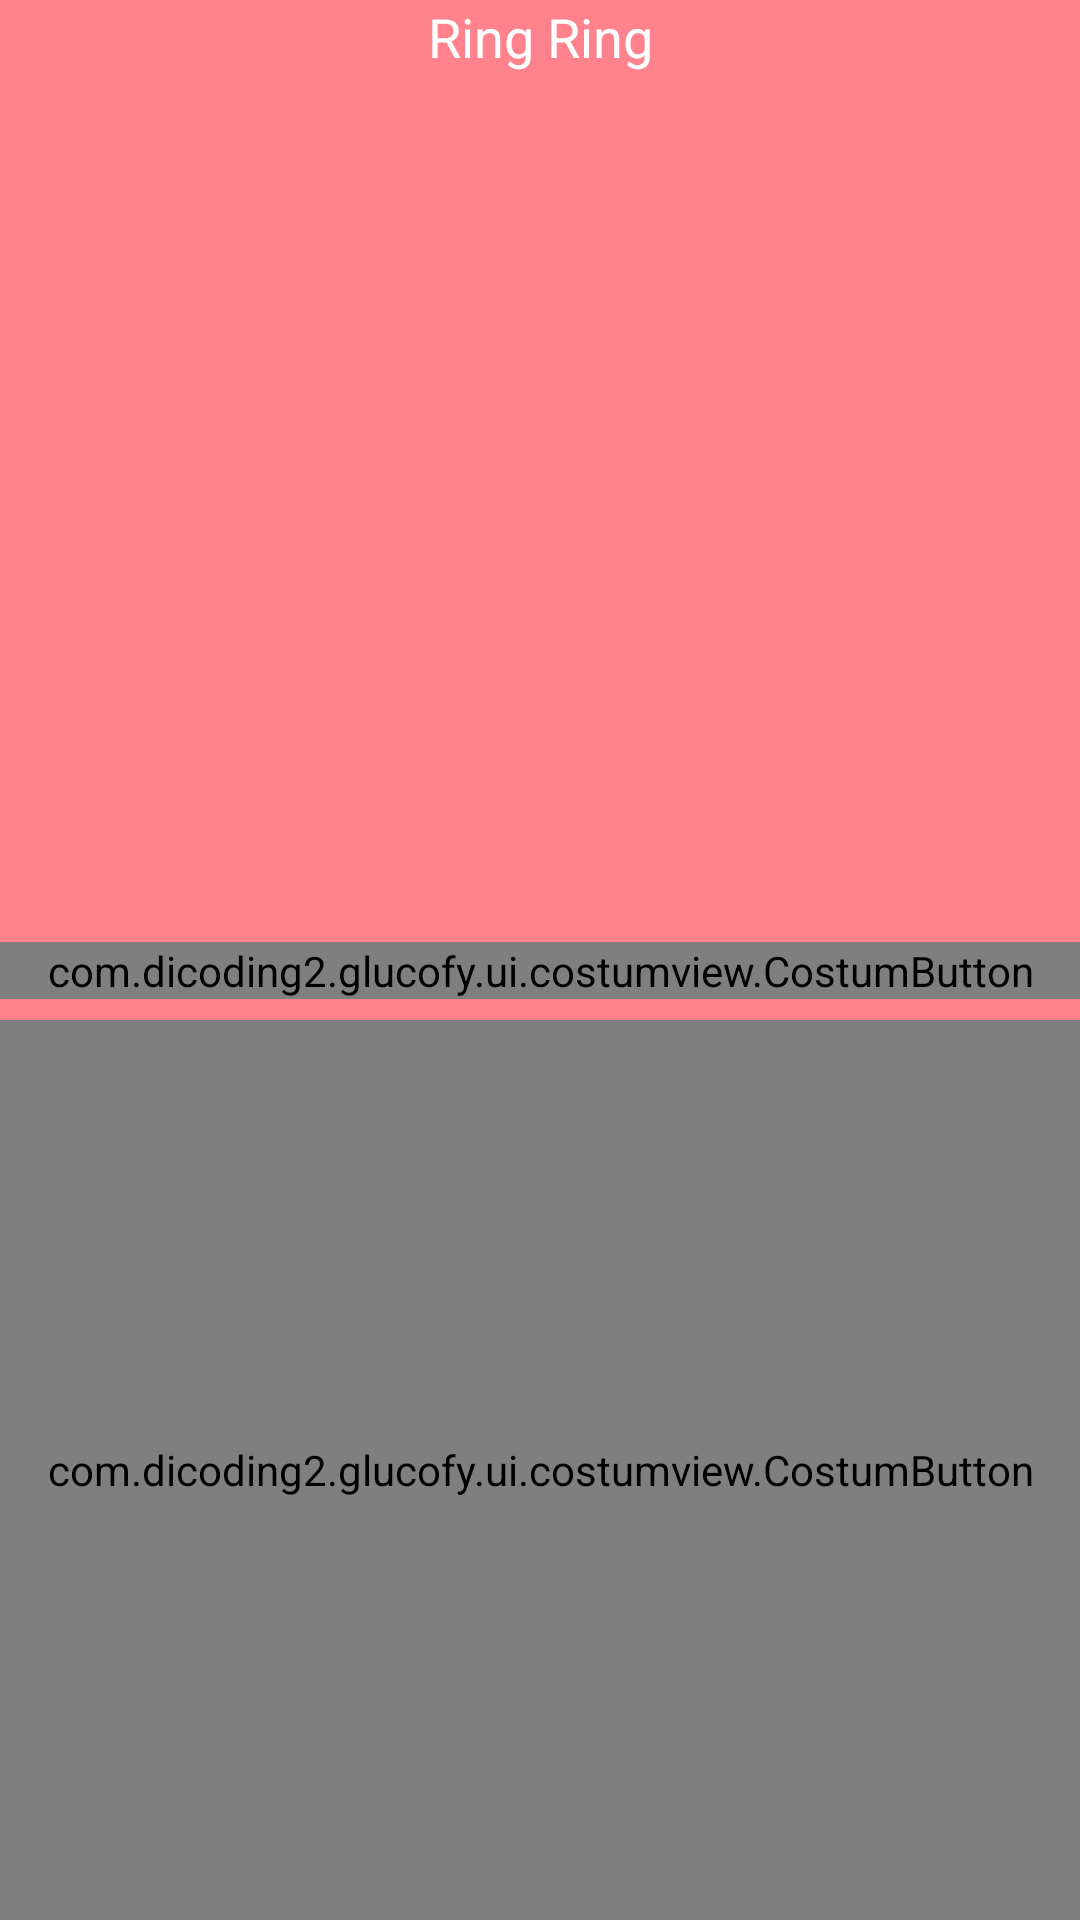

Write the Android layout XML for this screen, with the resource values it uses.
<!-- AndroidManifest.xml: application theme Theme.Glucofy -->
<!-- res/layout/activity_ring.xml -->
<?xml version="1.0" encoding="utf-8"?>
<androidx.constraintlayout.widget.ConstraintLayout xmlns:android="http://schemas.android.com/apk/res/android"
    xmlns:app="http://schemas.android.com/apk/res-auto"
    xmlns:tools="http://schemas.android.com/tools"
    android:background="@color/red_300"
    android:id="@+id/linearLayout"
    android:layout_width="match_parent"
    android:layout_height="match_parent"
    tools:context=".ui.alarm.RingActivity">

    <TextView
        android:id="@+id/textView"
        android:layout_width="0dp"
        android:layout_height="wrap_content"
        android:text="Ring Ring"
        android:textAlignment="center"
        android:textColor="@color/white"
        android:textAppearance="@style/TextAppearance.AppCompat.Medium"
        app:layout_constraintEnd_toEndOf="parent"
        app:layout_constraintStart_toStartOf="parent"
        app:layout_constraintTop_toTopOf="parent" />

    <ImageView
        android:id="@+id/activity_ring_clock"
        android:layout_width="300dp"
        android:layout_height="300dp"
        app:layout_constraintBottom_toTopOf="@+id/activity_ring_dismiss"
        app:layout_constraintEnd_toEndOf="parent"
        app:layout_constraintStart_toStartOf="parent"
        app:layout_constraintTop_toBottomOf="@+id/textView"
        app:srcCompat="@drawable/ic_alarm_white_24dp"
        />

    <com.dicoding2.glucofy.ui.costumview.CostumButton
        android:id="@+id/activity_ring_dismiss"
        android:layout_width="0dp"
        android:layout_height="wrap_content"
        android:text="Dismiss"
        android:layout_marginBottom="7dp"
        android:textColor="@color/white"
        app:layout_constraintBottom_toTopOf="@+id/activity_ring_snooze"
        app:layout_constraintEnd_toEndOf="parent"
        app:layout_constraintStart_toStartOf="parent" />

    <com.dicoding2.glucofy.ui.costumview.CostumButton
        android:id="@+id/activity_ring_snooze"
        android:layout_width="0dp"
        android:layout_height="300dp"
        android:text="Snooze"
        android:textColor="@color/white"
        app:layout_constraintBottom_toBottomOf="parent"
        app:layout_constraintEnd_toEndOf="parent"
        app:layout_constraintStart_toStartOf="parent" />

</androidx.constraintlayout.widget.ConstraintLayout>
<!-- resources referenced by this layout -->
<resources>
  <color name="red_300">#FF828C</color>
  <color name="white">#FFFFFFFF</color>
  <style name="Theme.Glucofy" parent="Base.Theme.Glucofy" />
  <style name="Base.Theme.Glucofy" parent="Theme.Material3.Light.NoActionBar">
          
          
          <item name="android:windowBackground">@color/white</item>
      </style>
</resources>
